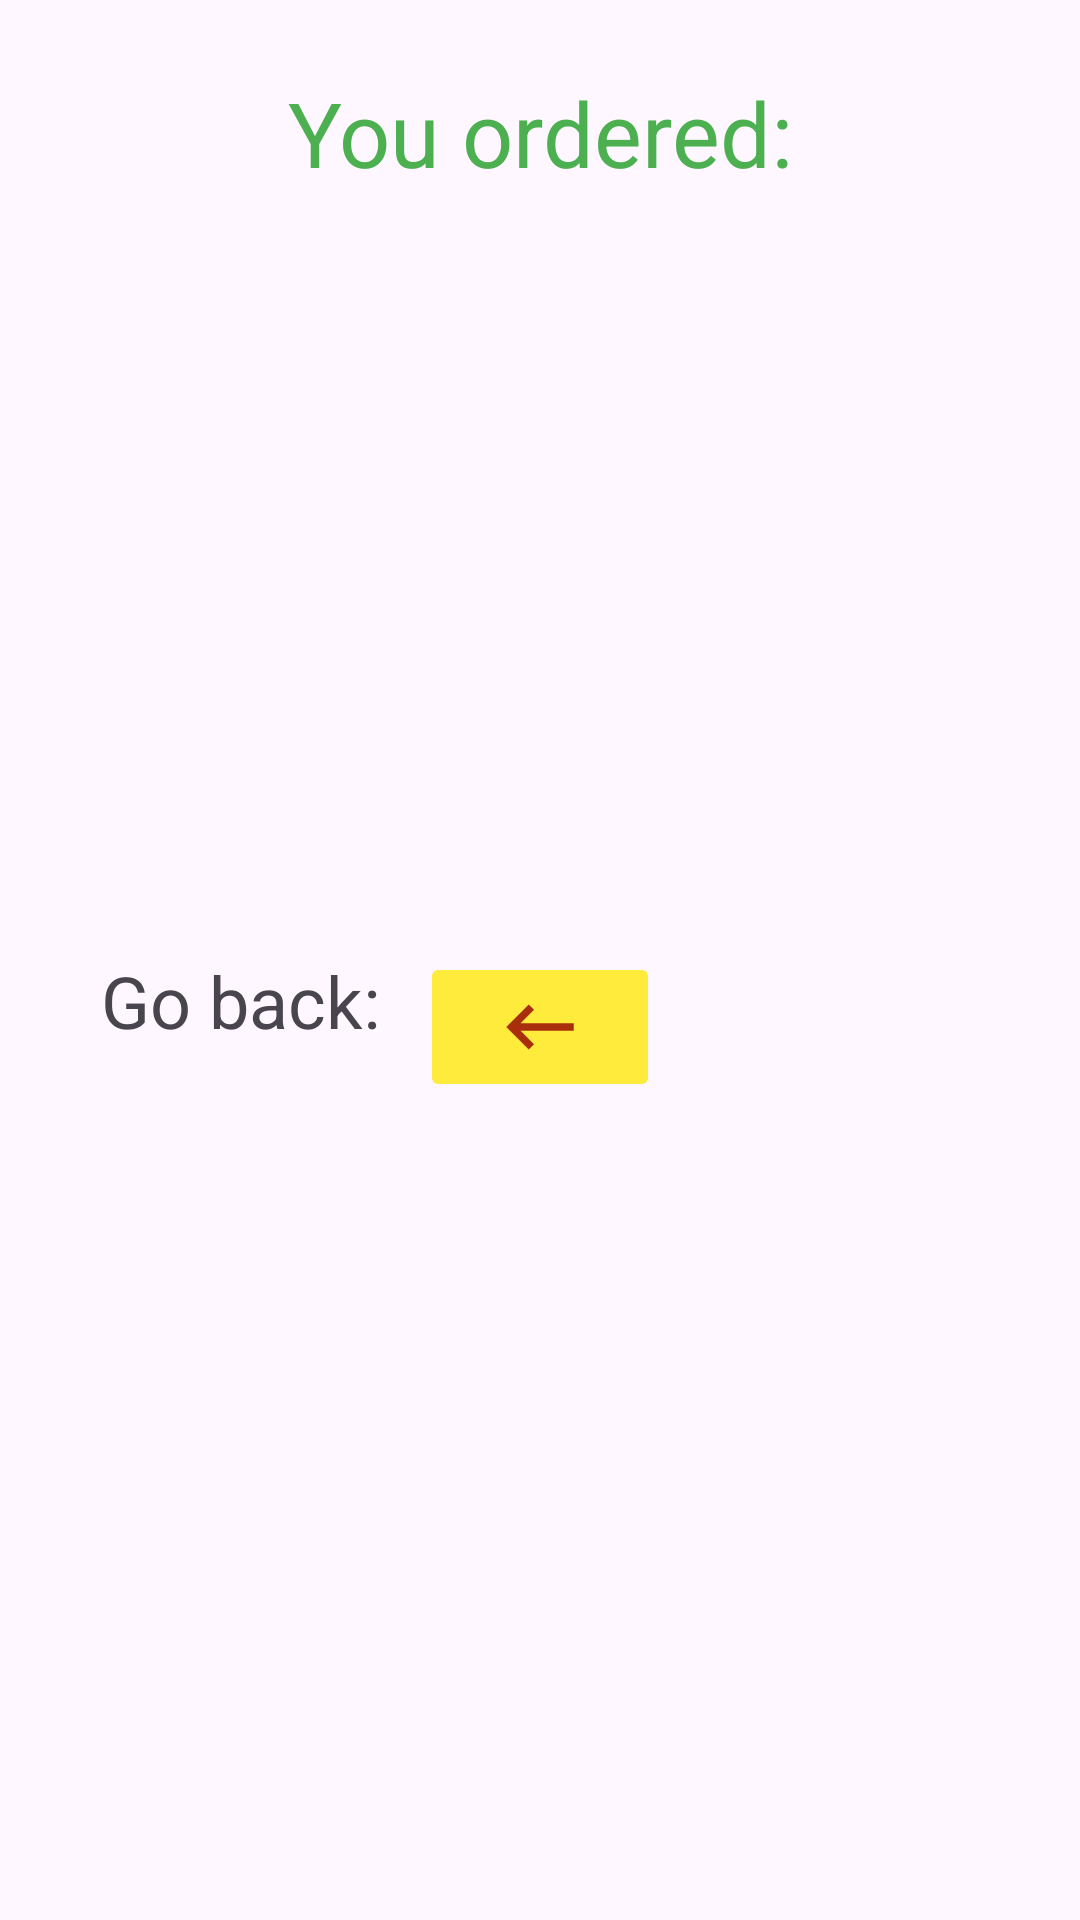

Reconstruct the res/layout file that produces this screen, plus the resources it refers to.
<!-- AndroidManifest.xml: application theme Theme.CheckboxesTest -->
<!-- res/layout/activity_order_check.xml -->
<?xml version="1.0" encoding="utf-8"?>
<androidx.constraintlayout.widget.ConstraintLayout xmlns:android="http://schemas.android.com/apk/res/android"
    xmlns:app="http://schemas.android.com/apk/res-auto"
    xmlns:tools="http://schemas.android.com/tools"
    android:layout_width="match_parent"
    android:layout_height="match_parent"
    tools:context=".OrderCheckActivity"
    android:padding="20dp">

    <TextView
        android:id="@+id/orderCheckLabel"
        android:layout_width="match_parent"
        android:layout_height="wrap_content"
        android:layout_marginTop="4dp"
        android:gravity="center"
        android:text="You ordered:"
        android:textColor="#4CAF50"
        android:textSize="30sp"
        app:layout_constraintStart_toStartOf="parent"
        app:layout_constraintTop_toTopOf="parent" />

    <TextView
        android:id="@+id/orderCheck"
        android:layout_width="wrap_content"
        android:layout_height="wrap_content"
        android:layout_marginTop="72dp"
        android:textSize="24sp"
        app:layout_constraintStart_toStartOf="parent"
        app:layout_constraintTop_toBottomOf="@+id/orderCheckLabel" />

    <TextView
        android:layout_width="wrap_content"
        android:layout_height="wrap_content"
        android:text="Go back:"
        android:textSize="24sp"
        app:layout_constraintEnd_toStartOf="@+id/icBack"
        app:layout_constraintStart_toStartOf="parent"
        app:layout_constraintTop_toTopOf="@+id/icBack" />

    <ImageButton
        android:id="@+id/icBack"
        android:layout_width="80dp"
        android:layout_height="50dp"
        android:backgroundTint="#FFEB3B"
        android:src="@drawable/ic_back"
        app:layout_constraintBottom_toBottomOf="parent"
        app:layout_constraintEnd_toEndOf="parent"
        app:layout_constraintStart_toStartOf="parent"
        app:layout_constraintTop_toBottomOf="@+id/orderCheckLabel" />

</androidx.constraintlayout.widget.ConstraintLayout>
<!-- resources referenced by this layout -->
<resources>
  <!-- drawable ic_back (drawable-anydpi) -->
  <vector xmlns:android="http://schemas.android.com/apk/res/android"
      android:width="24dp"
      android:height="24dp"
      android:viewportWidth="24"
      android:viewportHeight="24"
      android:tint="#940000"
      android:alpha="0.8"
      android:autoMirrored="true">
    <group android:scaleX="1.25"
        android:scaleY="1.25"
        android:translateX="-3"
        android:translateY="-3">
      <path
          android:fillColor="@android:color/white"
          android:pathData="M21,11H6.83l3.58,-3.59L9,6l-6,6 6,6 1.41,-1.41L6.83,13H21z"/>
    </group>
  </vector>
  <style name="Theme.CheckboxesTest" parent="Base.Theme.CheckboxesTest" />
  <style name="Base.Theme.CheckboxesTest" parent="Theme.Material3.DayNight.NoActionBar">
          
          
      </style>
</resources>
